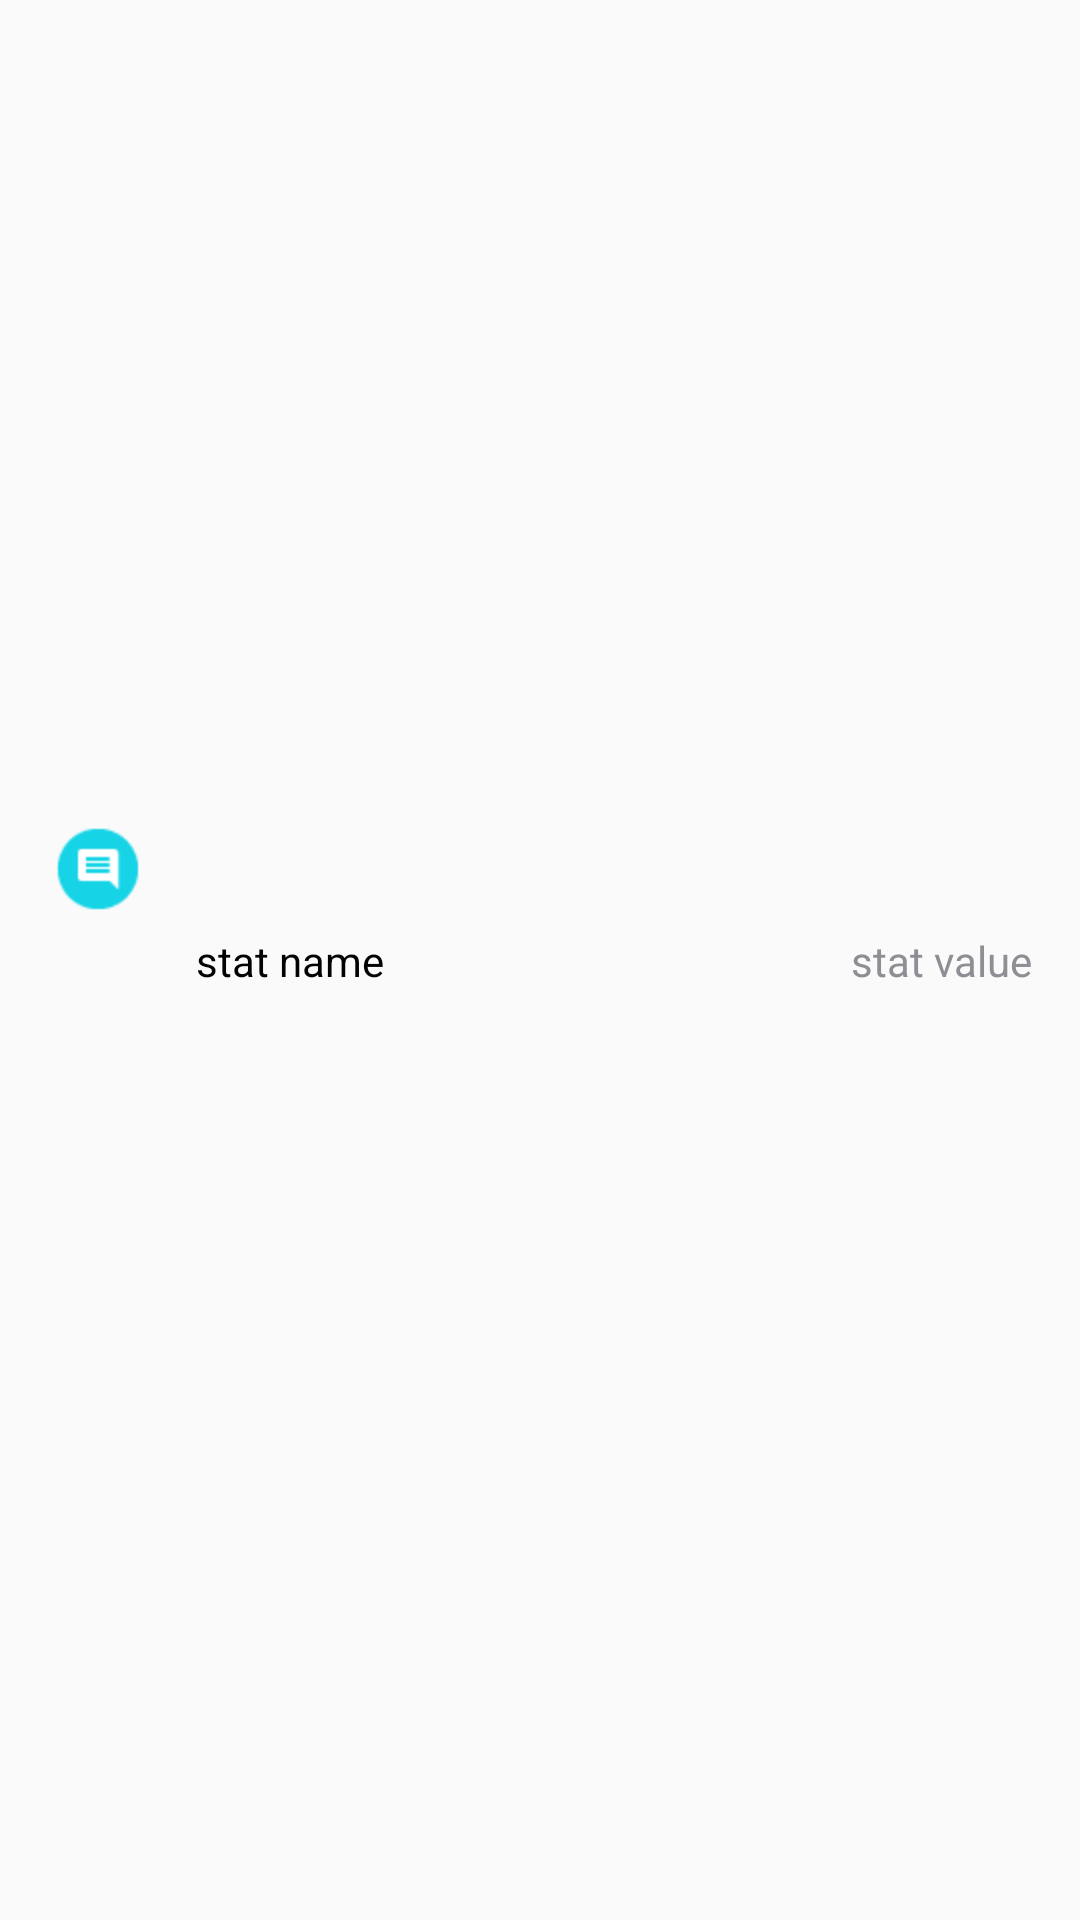

Reconstruct the res/layout file that produces this screen, plus the resources it refers to.
<!-- AndroidManifest.xml: application theme AppTheme -->
<!-- res/layout/stats_item.xml -->
<android.support.constraint.ConstraintLayout xmlns:android="http://schemas.android.com/apk/res/android"
    xmlns:app="http://schemas.android.com/apk/res-auto"
    xmlns:tools="http://schemas.android.com/tools"
    android:layout_width="match_parent"
    android:layout_height="wrap_content"
    tools:context="voxfeed.com.intersocialpost.activities.PostActivity">

        <ImageView
            android:id="@+id/stat_image"
            android:src="@mipmap/icon_comments"
            app:layout_constraintBottom_toBottomOf="parent"
            app:layout_constraintLeft_toLeftOf="parent"
            android:layout_height="wrap_content"
            android:layout_width="wrap_content"
            app:layout_constraintTop_toTopOf="parent"
            app:layout_constraintVertical_bias="0.45"
            android:layout_marginStart="16dp"
            android:layout_marginLeft="16dp" />

        <TextView
            android:id="@+id/stat_name"
            android:text="stat name"
            android:textColor="@color/VoxFeedTextColor"
            android:layout_width="wrap_content"
            android:layout_height="wrap_content"
            android:layout_marginStart="16dp"
            app:layout_constraintLeft_toRightOf="@+id/stat_image"
            android:layout_marginLeft="16dp"
            app:layout_constraintBottom_toBottomOf="parent"
            android:layout_marginBottom="16dp"
            android:layout_marginTop="16dp"
            app:layout_constraintTop_toTopOf="parent" />

        <TextView
            android:text="stat value"
            android:textColor="@color/VoxFeedValueTextColor"
            android:layout_width="wrap_content"
            android:layout_height="wrap_content"
            android:id="@+id/stat_value"
            android:layout_marginEnd="16dp"
            app:layout_constraintRight_toRightOf="parent"
            android:layout_marginRight="16dp"
            app:layout_constraintBottom_toBottomOf="parent"
            android:layout_marginBottom="16dp"
            android:layout_marginTop="16dp"
            app:layout_constraintTop_toTopOf="parent" />

</android.support.constraint.ConstraintLayout>
<!-- resources referenced by this layout -->
<resources>
  <color name="VoxFeedTextColor">#030303</color>
  <color name="VoxFeedValueTextColor">#8F8E94</color>
  <!-- mipmap icon_comments: png bitmap (mipmap-hdpi, 698 bytes) -->
  <style name="AppTheme" parent="Theme.AppCompat.Light.DarkActionBar">
          <item name="colorPrimary">@color/VoxFeedPrimaryColor</item>
          <item name="colorPrimaryDark">@color/colorPrimaryDark</item>
          <item name="colorAccent">@color/VoxFeedBottomColor</item>
      </style>
  <color name="VoxFeedPrimaryColor">#16D4E6</color>
  <color name="colorPrimaryDark">#303F9F</color>
  <color name="VoxFeedBottomColor">#ACE12D</color>
</resources>
